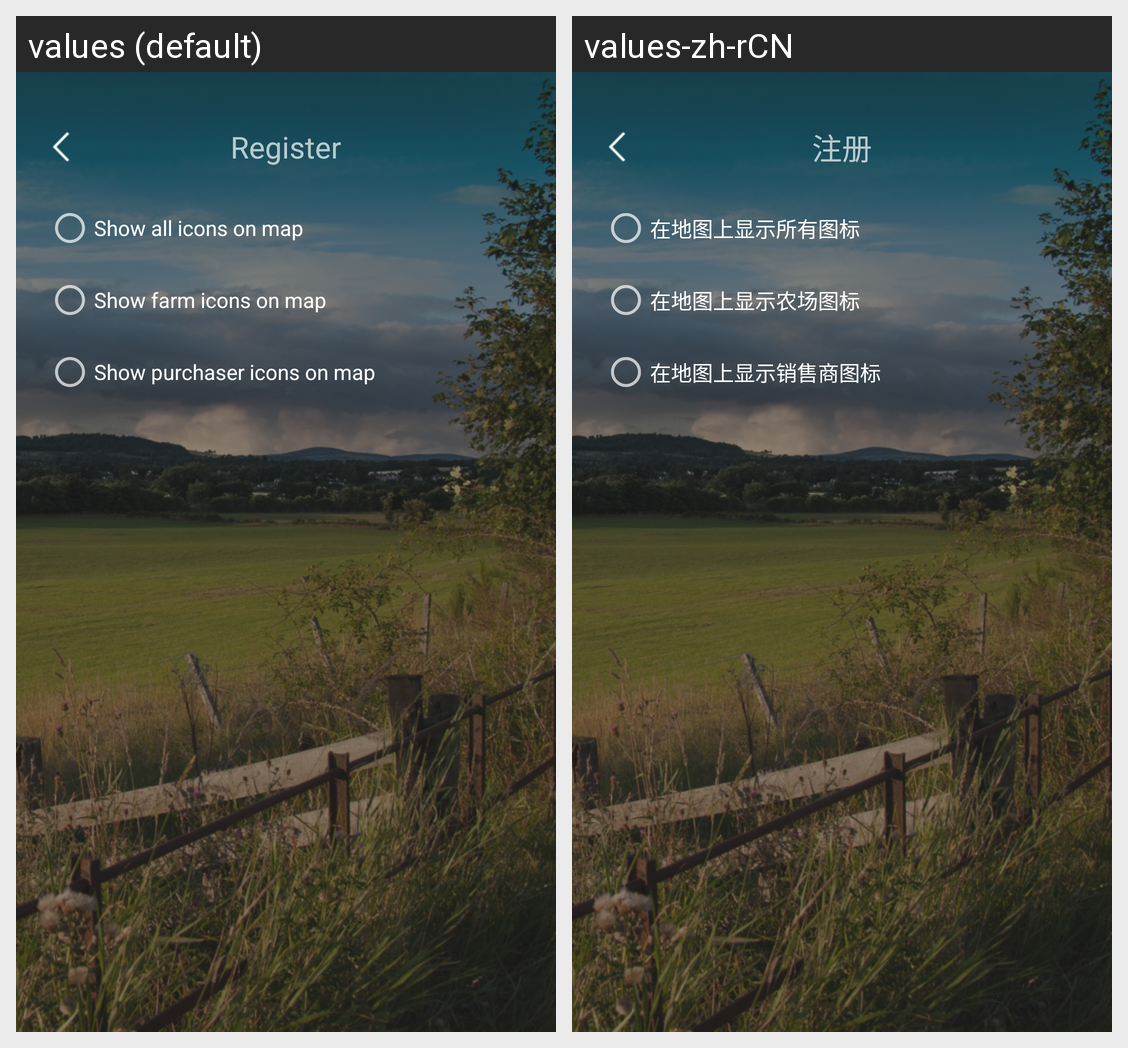

The Android screen above is rendered under two locales of the same app. Produce the string resources it draws, with the default and per-locale values.
Android screen res/layout/activity_settings.xml rendered under 2 locales, left to right: values (default), values-zh-rCN. Device: Nexus 5 (rendered at 1080×1920; each locale shown at half size, 540×960, under a caption strip naming it); theme Theme.AppCompat.NoActionBar.
Strings drawn on this screen, with the default value and each locale's value (text and hints the layout hard-codes, and strings that could not be matched under every locale, appear in the picture but are not listed):

settings_show_all_icon
  values: Show all icons on map
  values-zh-rCN: 在地图上显示所有图标

settings_show_farm_icon
  values: Show farm icons on map
  values-zh-rCN: 在地图上显示农场图标

settings_show_purchaser_icon
  values: Show purchaser icons on map
  values-zh-rCN: 在地图上显示销售商图标

register
  values: Register
  values-zh-rCN: 注册
